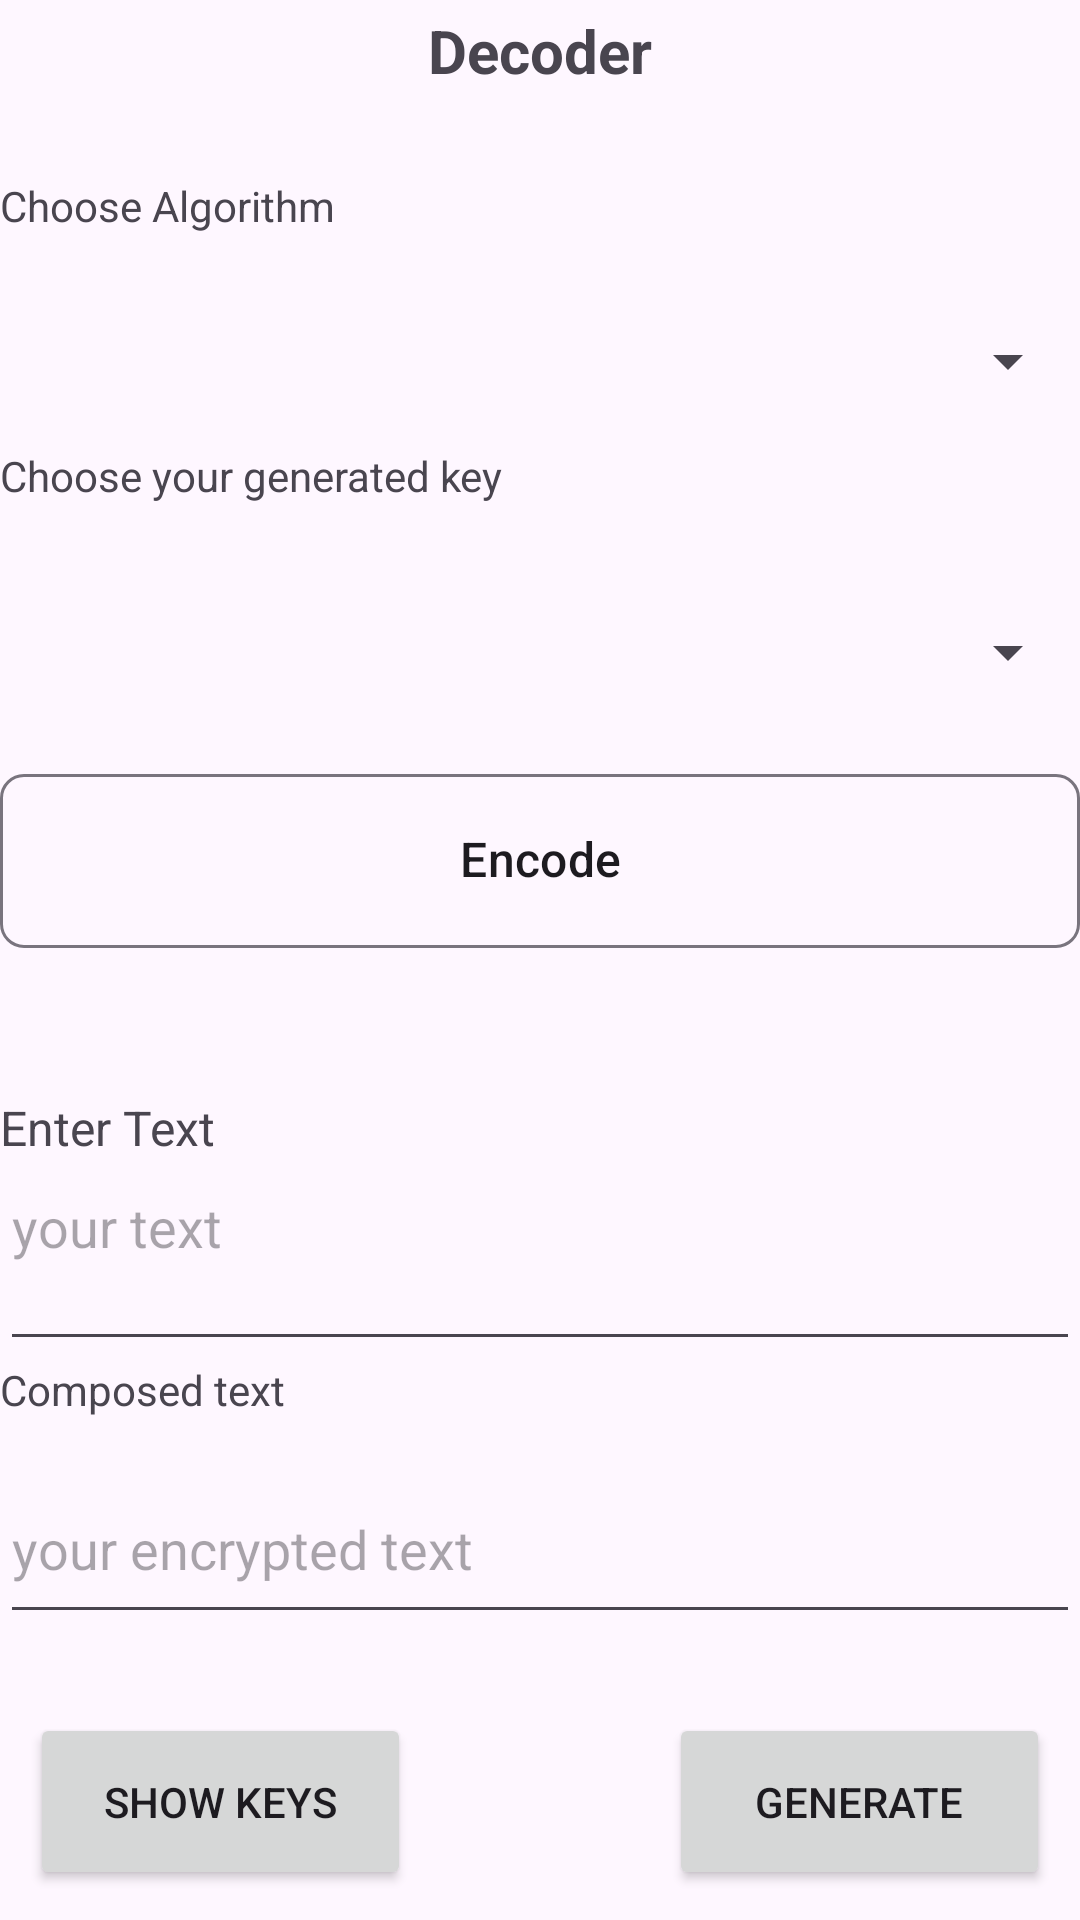

Here is an Android app screen rendered from its layout file. Give the layout XML and the strings, colors and styles it references.
<!-- AndroidManifest.xml: application theme Theme.Bezpieczenstwo -->
<!-- res/layout/activity_main.xml -->
<?xml version="1.0" encoding="utf-8"?>
<androidx.constraintlayout.widget.ConstraintLayout xmlns:android="http://schemas.android.com/apk/res/android"
    xmlns:app="http://schemas.android.com/apk/res-auto"
    xmlns:tools="http://schemas.android.com/tools"
    android:id="@+id/main"
    android:layout_width="match_parent"
    android:layout_height="match_parent"
    tools:context=".MainActivity">

    <FrameLayout
        android:id="@+id/frameLayout"
        android:layout_width="0dp"
        android:layout_height="0dp"
        app:layout_constraintBottom_toBottomOf="parent"
        app:layout_constraintEnd_toEndOf="parent"
        app:layout_constraintStart_toStartOf="parent"
        app:layout_constraintTop_toTopOf="parent">

        <LinearLayout
            android:id="@+id/linearLayout"
            android:layout_width="match_parent"
            android:layout_height="match_parent"
            android:orientation="vertical">

            <TextView
                android:id="@+id/textView"
                android:layout_width="match_parent"
                android:layout_height="59dp"
                android:elegantTextHeight="true"
                android:text="Decoder"
                android:textAlignment="center"
                android:textColorLink="#891B1B"
                android:textSize="20sp"
                android:textStyle="bold" />

            <TextView
                android:id="@+id/textView3"
                android:layout_width="match_parent"
                android:layout_height="33dp"
                android:text="Choose Algorithm" />

            <Spinner
                android:id="@+id/spinner_algorythm"
                android:layout_width="match_parent"
                android:layout_height="57dp" />

            <TextView
                android:id="@+id/textView4"
                android:layout_width="match_parent"
                android:layout_height="36dp"
                android:text="Choose your generated key" />

            <Spinner
                android:id="@+id/spinner_AlgKeysLength"
                android:layout_width="match_parent"
                android:layout_height="65dp" />

            <com.google.android.material.chip.Chip
                android:id="@+id/chip"
                android:layout_width="match_parent"
                android:layout_height="74dp"
                android:checkable="true"
                android:text="Encode"
                android:textAlignment="center"
                android:textSize="16sp"
                android:textStyle="bold" />

            <Space
                android:layout_width="match_parent"
                android:layout_height="41dp" />

            <TextView
                android:id="@+id/textView2"
                android:layout_width="match_parent"
                android:layout_height="wrap_content"
                android:text="Enter Text"
                android:textSize="16sp" />

            <EditText
                android:id="@+id/editTextInput"
                android:layout_width="match_parent"
                android:layout_height="67dp"
                android:ems="10"
                android:gravity="start|top"
                android:hint="your text"
                android:inputType="textMultiLine" />

            <TextView
                android:id="@+id/textView5"
                android:layout_width="match_parent"
                android:layout_height="31dp"
                android:text="Composed text" />

            <EditText
                android:id="@+id/TextViewOutput"
                android:layout_width="match_parent"
                android:layout_height="60dp"
                android:ems="10"
                android:hint="your encrypted text"
                android:inputType="text" />

        </LinearLayout>

        <Button
            android:id="@+id/button_send"
            android:layout_width="127dp"
            android:layout_height="59dp"
            android:layout_gravity="bottom|end"
            android:layout_marginRight="10dp"
            android:layout_marginBottom="10dp"
            android:text="Generate"
            android:textColorLink="#E01414"
            app:rippleColor="#BD2525" />

        <Button
            android:id="@+id/button_key"
            android:layout_width="127dp"
            android:layout_height="59dp"
            android:layout_gravity="bottom|start"
            android:layout_marginLeft="10dp"
            android:layout_marginBottom="10dp"
            android:text="Show Keys"
            android:textColorLink="#E01414"
            app:rippleColor="#BD2525" />

    </FrameLayout>

</androidx.constraintlayout.widget.ConstraintLayout>
<!-- resources referenced by this layout -->
<resources>
  <style name="Theme.Bezpieczenstwo" parent="Base.Theme.Bezpieczenstwo" />
  <style name="Base.Theme.Bezpieczenstwo" parent="Theme.Material3.DayNight.NoActionBar">
          
          
      </style>
</resources>
